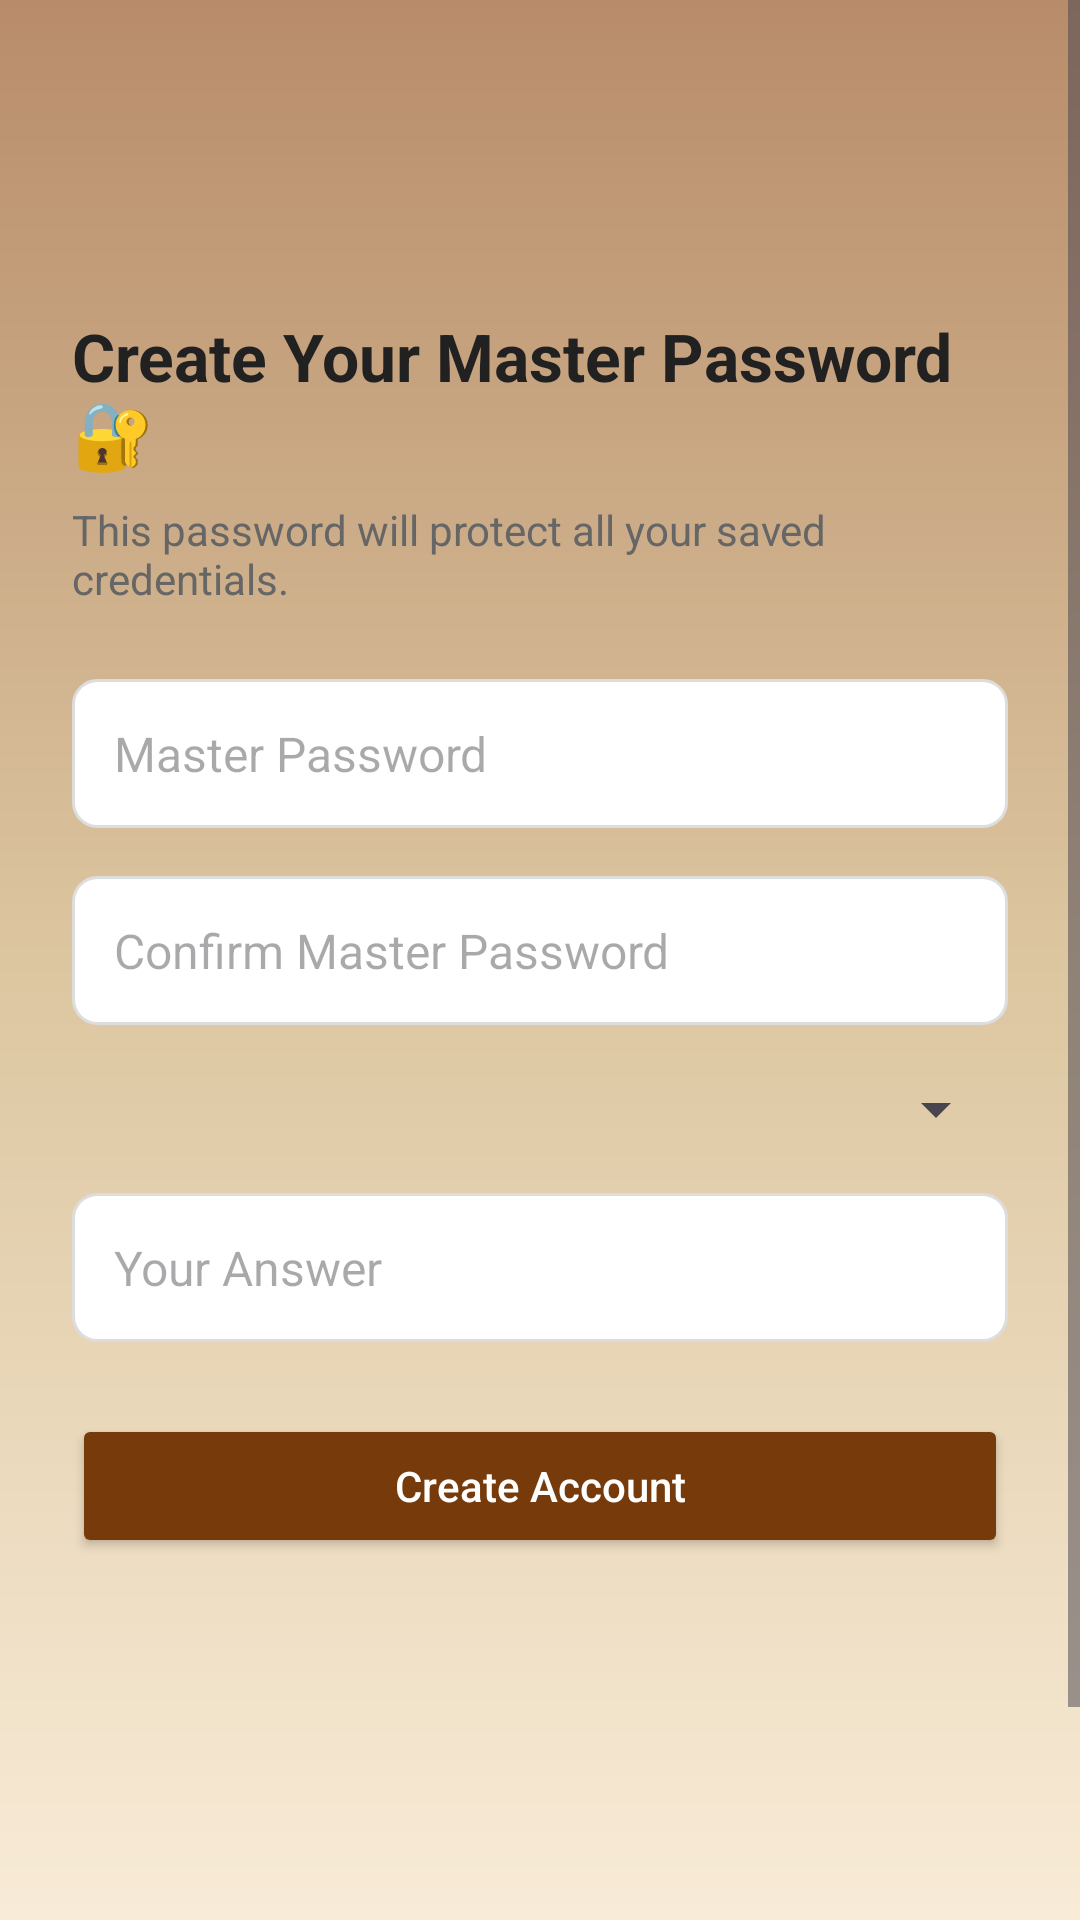

Reconstruct the res/layout file that produces this screen, plus the resources it refers to.
<!-- AndroidManifest.xml: application theme Theme.KeyNest -->
<!-- res/layout/activity_register.xml -->
<?xml version="1.0" encoding="utf-8"?>
<ScrollView xmlns:android="http://schemas.android.com/apk/res/android"
    android:layout_width="match_parent"
    android:layout_height="match_parent"
    android:background="@drawable/gradient_background"
    android:fillViewport="true">

    <LinearLayout
        android:layout_width="match_parent"
        android:layout_height="wrap_content"
        android:padding="24dp"
        android:orientation="vertical"
        android:gravity="center_horizontal"
        android:layout_marginTop="80dp">

        <TextView
            android:text="Create Your Master Password 🔐"
            android:textSize="22sp"
            android:textStyle="bold"
            android:textColor="#212121"
            android:layout_marginBottom="8dp"
            android:layout_width="wrap_content"
            android:layout_height="wrap_content" />

        <TextView
            android:text="This password will protect all your saved credentials."
            android:textSize="14sp"
            android:textColor="#666666"
            android:layout_marginBottom="24dp"
            android:layout_width="wrap_content"
            android:layout_height="wrap_content" />

        <EditText
            android:id="@+id/setup_master_password"
            android:layout_width="match_parent"
            android:layout_height="wrap_content"
            android:hint="Master Password"
            android:inputType="textPassword"
            android:background="@drawable/edit_text_bg"
            android:padding="14dp"
            android:textColor="#000000"
            android:textSize="16sp"
            android:layout_marginBottom="16dp" />

        <EditText
            android:id="@+id/confirm_master_password"
            android:layout_width="match_parent"
            android:layout_height="wrap_content"
            android:hint="Confirm Master Password"
            android:inputType="textPassword"
            android:background="@drawable/edit_text_bg"
            android:padding="14dp"
            android:textColor="#000000"
            android:textSize="16sp"
            android:layout_marginBottom="16dp" />

        <Spinner
            android:id="@+id/security_question_spinner"
            android:layout_width="match_parent"
            android:layout_height="wrap_content"
            android:layout_marginBottom="16dp" />

        <EditText
            android:id="@+id/setup_security_answer"
            android:layout_width="match_parent"
            android:layout_height="wrap_content"
            android:hint="Your Answer"
            android:inputType="text"
            android:background="@drawable/edit_text_bg"
            android:padding="14dp"
            android:textColor="#000000"
            android:textSize="16sp"
            android:layout_marginBottom="24dp" />

        <Button
            android:id="@+id/setup_button"
            android:layout_width="match_parent"
            android:layout_height="wrap_content"
            android:text="Create Account"
            android:textColor="#FFFFFF"
            android:backgroundTint="#773A0B"
            android:textAllCaps="false"
            android:elevation="4dp"
            android:padding="14dp" />
    </LinearLayout>
</ScrollView>
<!-- resources referenced by this layout -->
<resources>
  <!-- drawable edit_text_bg (drawable) -->
  <?xml version="1.0" encoding="utf-8"?>
  
  <shape xmlns:android="http://schemas.android.com/apk/res/android"
      android:shape="rectangle">
      <solid android:color="#FFFFFF"/>
      <stroke android:width="1dp" android:color="#DDDDDD"/>
      <corners android:radius="8dp"/>
      <padding android:left="10dp" android:right="10dp" android:top="10dp" android:bottom="10dp"/>
  </shape>
  <!-- drawable gradient_background (drawable) -->
  <?xml version="1.0" encoding="utf-8"?>
  
  <shape xmlns:android="http://schemas.android.com/apk/res/android"
      android:shape="rectangle">
  
      <gradient
          android:angle="270"
          android:type="linear"
          android:startColor="#B88C6A"
          android:centerColor="#DCC6A0"
          android:endColor="#F8EBD7"
          android:useLevel="false" />
  
  </shape>
  <style name="Theme.KeyNest" parent="Base.Theme.KeyNest" />
  <style name="Base.Theme.KeyNest" parent="Theme.Material3.DayNight.NoActionBar">
          
          
      </style>
</resources>
